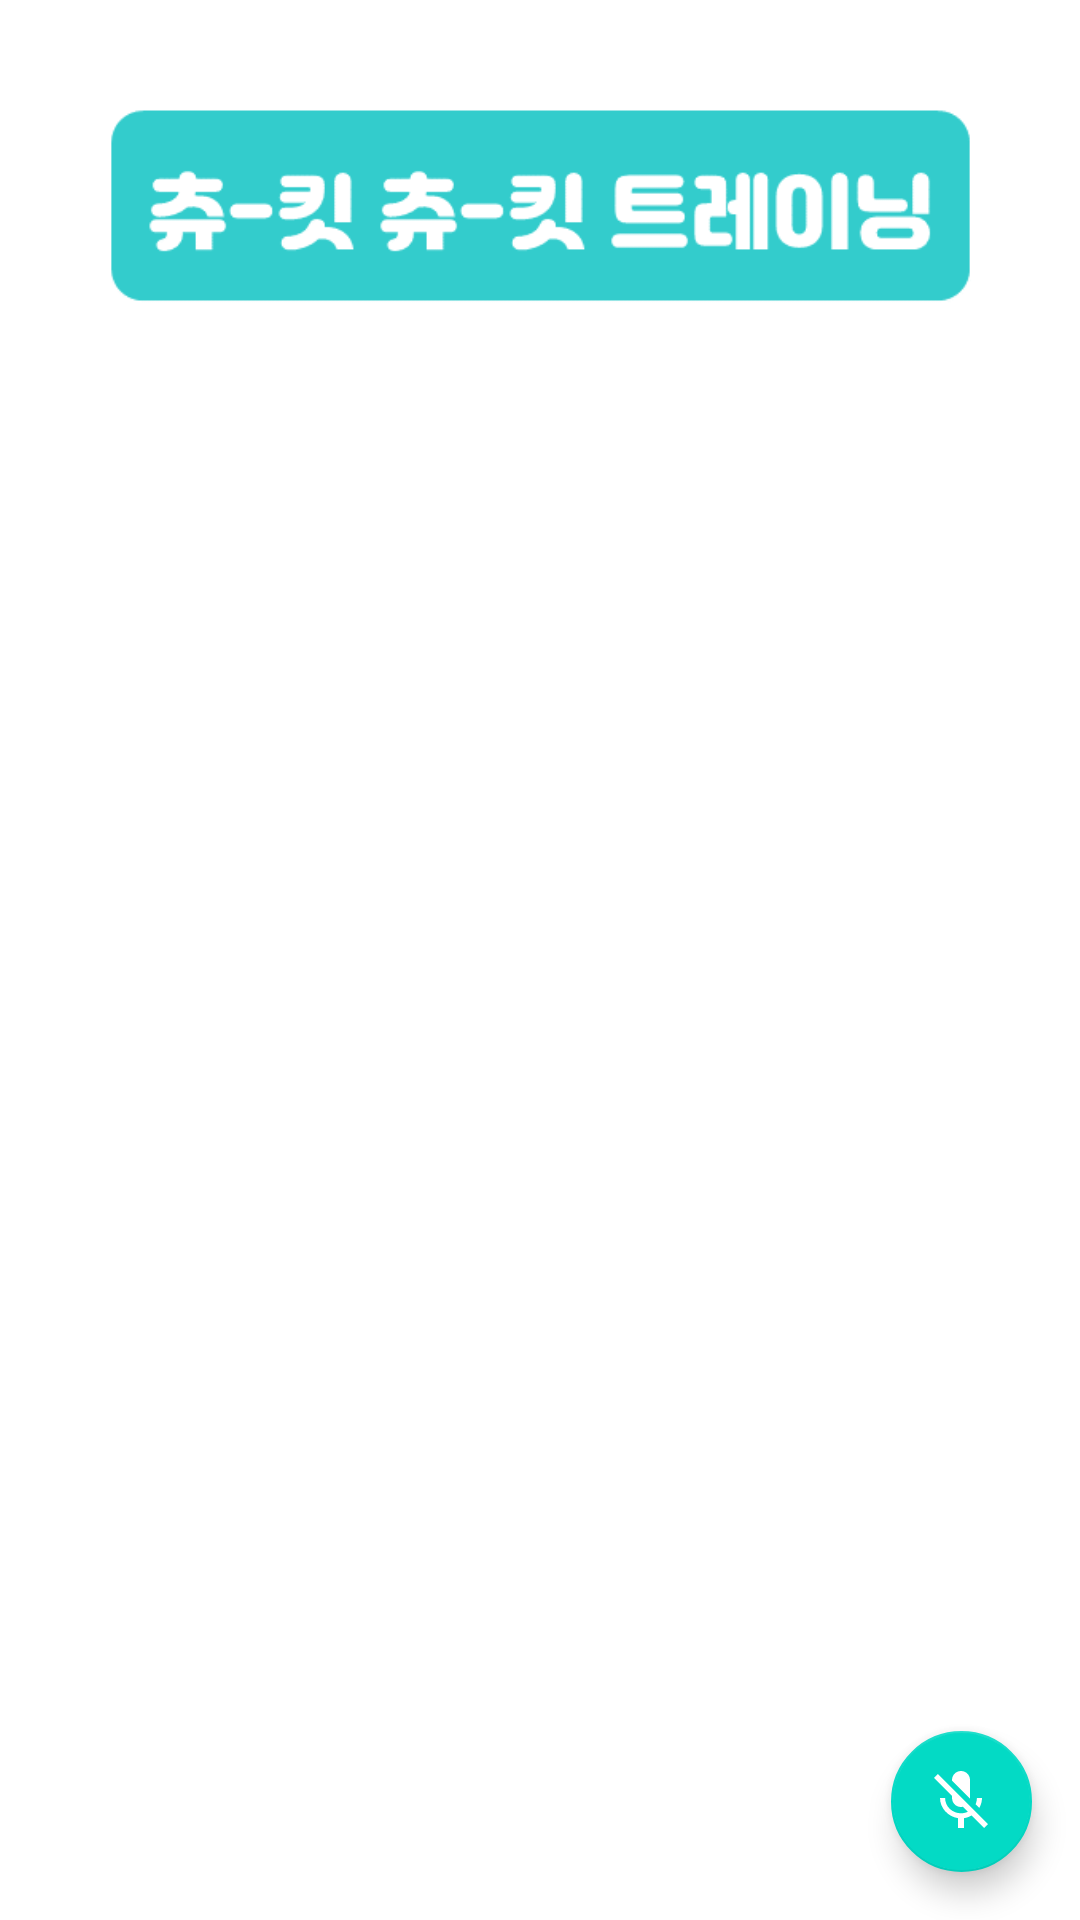

Android layout source for this screen:
<!-- AndroidManifest.xml: application theme AppTheme -->
<!-- res/layout/activity_training.xml -->
<?xml version="1.0" encoding="utf-8"?>
<androidx.constraintlayout.widget.ConstraintLayout xmlns:android="http://schemas.android.com/apk/res/android"
    xmlns:app="http://schemas.android.com/apk/res-auto"
    xmlns:tools="http://schemas.android.com/tools"
    android:id="@+id/squatImageView"
    android:layout_width="match_parent"
    android:layout_height="match_parent"
    android:background="@color/introBackground"
    tools:context=".TrainingActivity">

    <ImageView
        android:id="@+id/imageView2"
        android:layout_width="301dp"
        android:layout_height="105dp"
        android:layout_marginTop="16dp"
        app:layout_constraintEnd_toEndOf="parent"
        app:layout_constraintStart_toStartOf="parent"
        app:layout_constraintTop_toTopOf="parent"
        app:srcCompat="@drawable/title" />

    <com.google.android.material.floatingactionbutton.FloatingActionButton
        android:id="@+id/floatingActionButton"
        android:layout_width="47dp"
        android:layout_height="47dp"
        android:layout_marginEnd="16dp"
        android:layout_marginBottom="16dp"
        android:clickable="true"
        app:fabCustomSize="47dp"
        app:layout_constraintBottom_toBottomOf="parent"
        app:layout_constraintEnd_toEndOf="parent"
        app:srcCompat="@android:drawable/stat_notify_call_mute" />

    <ImageView
        android:id="@+id/imageView"
        android:layout_width="600dp"
        android:layout_height="wrap_content"
        android:layout_marginTop="16dp"
        app:layout_constraintEnd_toEndOf="parent"
        app:layout_constraintStart_toStartOf="parent"
        app:layout_constraintTop_toBottomOf="@+id/imageView2"
        app:srcCompat="@drawable/squat" />

    <androidx.constraintlayout.widget.Guideline
        android:id="@+id/guideline"
        android:layout_width="wrap_content"
        android:layout_height="wrap_content"
        android:orientation="horizontal"
        app:layout_constraintGuide_begin="20dp" />

    <androidx.constraintlayout.widget.Guideline
        android:id="@+id/guideline2"
        android:layout_width="wrap_content"
        android:layout_height="wrap_content"
        android:orientation="vertical"
        app:layout_constraintGuide_begin="20dp" />

    <TextView
        android:id="@+id/countdownTime"
        android:layout_width="wrap_content"
        android:layout_height="wrap_content"
        app:layout_constraintBottom_toBottomOf="parent"
        app:layout_constraintEnd_toEndOf="parent"
        app:layout_constraintStart_toStartOf="parent"
        app:layout_constraintTop_toTopOf="parent" />
</androidx.constraintlayout.widget.ConstraintLayout>
<!-- resources referenced by this layout -->
<resources>
  <color name="introBackground">#FFFFFF</color>
  <!-- drawable title: png bitmap (drawable-xxxhdpi, 3582 bytes) -->
  <style name="AppTheme" parent="Theme.AppCompat.Light.DarkActionBar">
          
          <item name="colorPrimary">@color/colorPrimary</item>
          <item name="colorPrimaryDark">@color/colorPrimaryDark</item>
          <item name="colorAccent">@color/colorAccent</item>
          <item name="windowActionBar">false</item>
          <item name="windowNoTitle">true</item>
      </style>
  <color name="colorPrimary">#6200EE</color>
  <color name="colorPrimaryDark">#3700B3</color>
  <color name="colorAccent">#03DAC5</color>
</resources>
